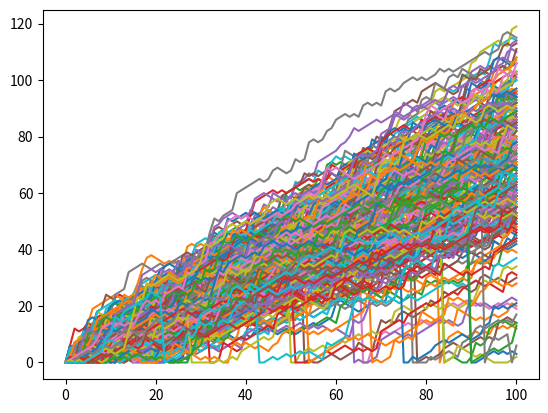

The matplotlib source for this figure:
import numpy as np
import matplotlib.pyplot as plt

all_walks = []
for i in range(250):
    random_walk = [0]
    for x in range(100):
        step = random_walk[-1]
        dice = np.random.randint(1, 7)
        if dice <= 2:
            step = max(0, step - 1)
        elif dice <= 5:
            step = step + 1
        else:
            step = step + np.random.randint(1, 7)

        # Implement clumsiness
        if np.random.rand() <= 0.001:
            step = 0

        random_walk.append(step)
    all_walks.append(random_walk)

# Create and plot np_aw_t
np_aw_t = np.transpose(np.array(all_walks))
plt.plot(np_aw_t)
plt.show()
